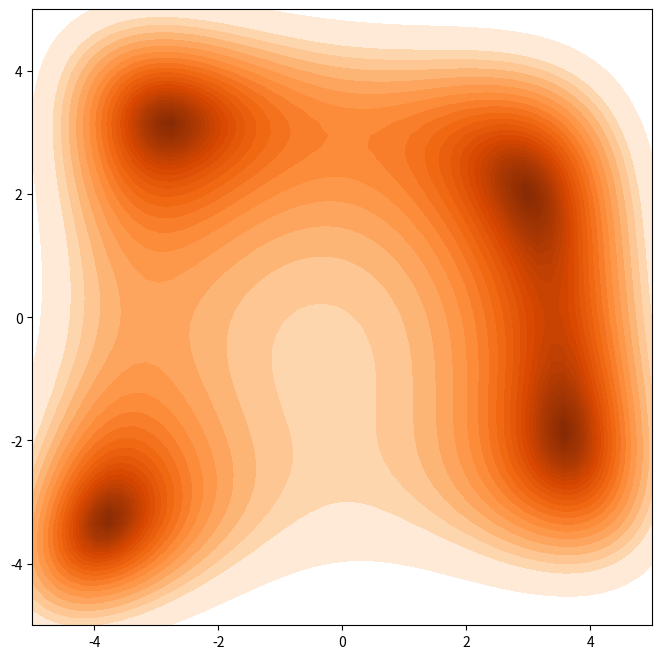
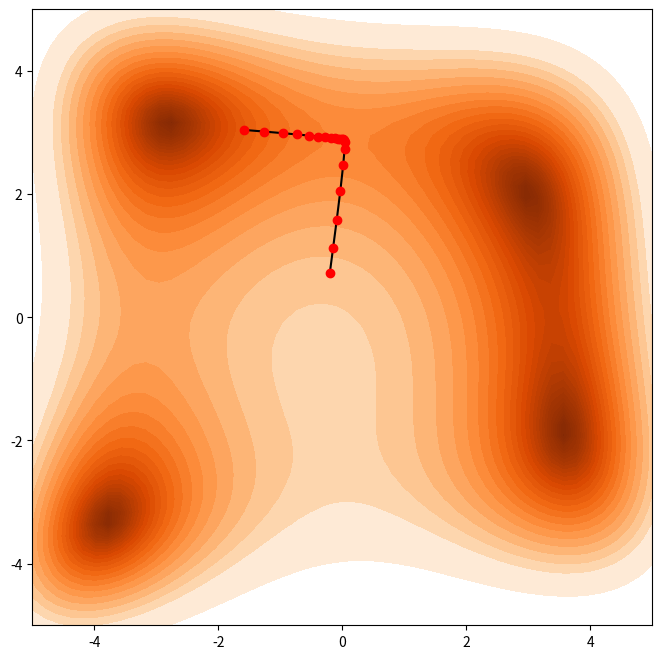

Reproduce these figures in Python, in order. (Note: this script raises an exception after producing the figures.)
import numpy as np

def f(x):
    x1, x2 = x
    return (x1**2 + x2 - 11)**2 + (x1 + x2**2 - 7)**2

%matplotlib inline
import matplotlib.pyplot as plt

def plot(xs=None):
    X1, X2 = np.meshgrid(np.linspace(-5, 5, 50),
                     np.linspace(-5, 5, 50))
    Z = f([X1, X2])
    levels = list(1.7 ** np.linspace(0, 10, 30) - 1.) + [300]
    plt.figure(figsize=(8, 8))
    plt.contourf(X1, X2, np.sqrt(Z), levels=np.sqrt(levels), cmap=plt.cm.Oranges_r)
    if xs is not None:
        x1, x2 = np.array(xs).T
        plt.plot(x1, x2, 'k')
        plt.plot(x1, x2, 'ro')

plot()

def f_grad(x):
    x1, x2 = x
    df_x1 = 2 * (-7 + x1 + x2**2 + 2*x1*(-11 + x1**2 + x2))
    df_x2 = 2 * (-11 + x1**2 + x2 + 2 * x2 * (-7 + x1 + x2 ** 2))
    return np.array([df_x1, df_x2])

from scipy.optimize import check_grad

x0 = [-0.2, 0.72]
check_grad(f, f_grad, x0)

x0 = [-0.2, 0.72]

def grad_descent(step_size=0.01, max_iter=0):
    """Gradient descent with constant step size"""
    x = x0
    xs = [x]
    for k in range(max_iter):
        d_k = - f_grad(x)
        t_k = step_size  # does not depend on k
        x = x + t_k * d_k
        xs.append(x)
    plot(xs)

grad_descent(0.01, max_iter=20)

from ipywidgets import interact

interact(grad_descent, step_size=(0., .05, 0.005), max_iter=(0, 50, 1));

from scipy import optimize

def grad_descent_line_search(step_size=0.01, max_iter=2, line_search=False):
    """Gradient descent with constant step size or line search"""
    x = x0
    xs = [x]
    for k in range(max_iter):
        d_k = -f_grad(x)
        if line_search:
            c1, c2 = 0.1, 0.7
            t_k = optimize.line_search(f, f_grad, x, d_k, -d_k, c1=c1, c2=c2)[0]
        else:
            t_k = step_size
        x = x + t_k * d_k
        xs.append(x)
    plot(xs)


interact(grad_descent_line_search, step_size=(0., .05, 0.005), max_iter=(0, 50, 1));